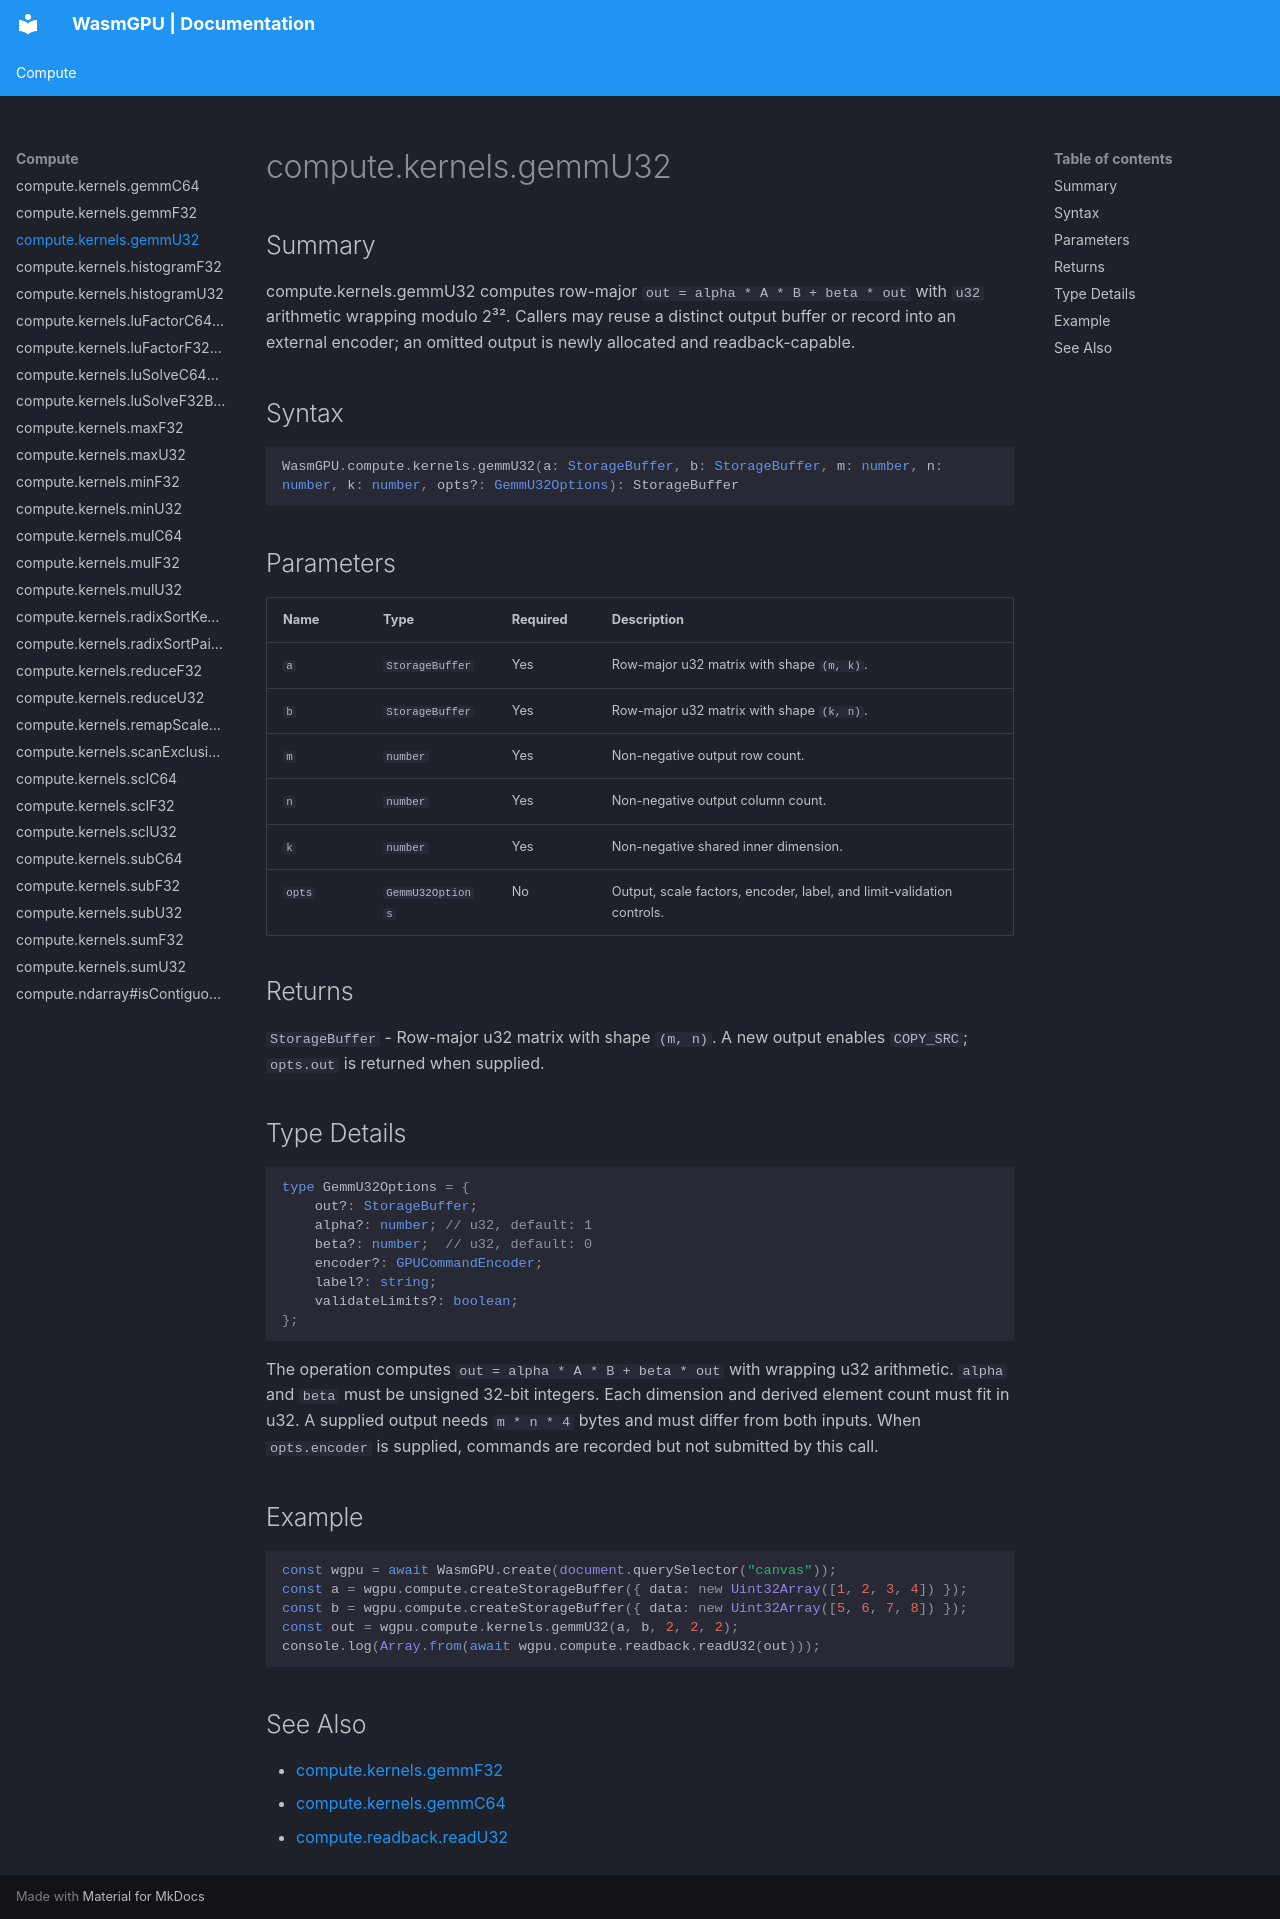

repository: Zushah/WasmGPU · page: compute/compute-kernels-gemmu32/index.html · generator: mkdocs

# compute.kernels.gemmU32

## Summary
compute.kernels.gemmU32 computes row-major `out = alpha * A * B + beta * out` with `u32` arithmetic wrapping modulo 2³². Callers may reuse a distinct output buffer or record into an external encoder; an omitted output is newly allocated and readback-capable.

## Syntax
```ts
WasmGPU.compute.kernels.gemmU32(a: StorageBuffer, b: StorageBuffer, m: number, n: number, k: number, opts?: GemmU32Options): StorageBuffer
```

## Parameters
| Name | Type | Required | Description |
| --- | --- | --- | --- |
| `a` | `StorageBuffer` | Yes | Row-major u32 matrix with shape `(m, k)`. |
| `b` | `StorageBuffer` | Yes | Row-major u32 matrix with shape `(k, n)`. |
| `m` | `number` | Yes | Non-negative output row count. |
| `n` | `number` | Yes | Non-negative output column count. |
| `k` | `number` | Yes | Non-negative shared inner dimension. |
| `opts` | `GemmU32Options` | No | Output, scale factors, encoder, label, and limit-validation controls. |

## Returns
`StorageBuffer` - Row-major u32 matrix with shape `(m, n)`. A new output enables `COPY_SRC`; `opts.out` is returned when supplied.

## Type Details
```ts
type GemmU32Options = {
    out?: StorageBuffer;
    alpha?: number; // u32, default: 1
    beta?: number;  // u32, default: 0
    encoder?: GPUCommandEncoder;
    label?: string;
    validateLimits?: boolean;
};
```

The operation computes `out = alpha * A * B + beta * out` with wrapping u32 arithmetic. `alpha` and `beta` must be unsigned 32-bit integers. Each dimension and derived element count must fit in u32. A supplied output needs `m * n * 4` bytes and must differ from both inputs. When `opts.encoder` is supplied, commands are recorded but not submitted by this call.

## Example
```js
const wgpu = await WasmGPU.create(document.querySelector("canvas"));
const a = wgpu.compute.createStorageBuffer({ data: new Uint32Array([1, 2, 3, 4]) });
const b = wgpu.compute.createStorageBuffer({ data: new Uint32Array([5, 6, 7, 8]) });
const out = wgpu.compute.kernels.gemmU32(a, b, 2, 2, 2);
console.log(Array.from(await wgpu.compute.readback.readU32(out)));
```

## See Also
- [compute.kernels.gemmF32](./compute-kernels-gemmf32.md)
- [compute.kernels.gemmC64](./compute-kernels-gemmc64.md)
- [compute.readback.readU32](./compute-readback-readu32.md)
